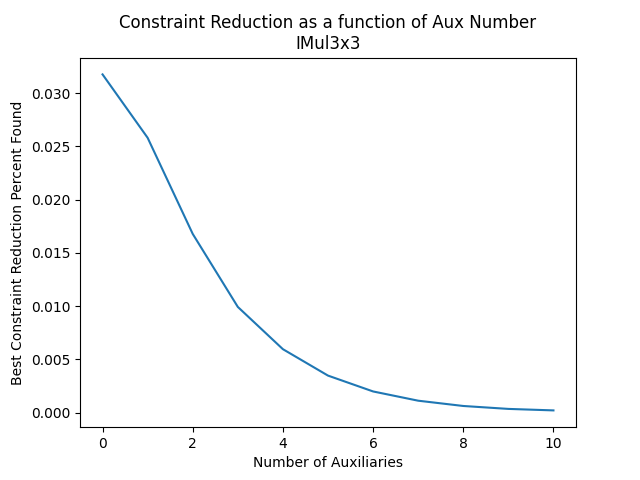

Data behind this chart, as committed beside it:
Auxes, Best Percentage Reduction, Total Constraints Needed
0, 0.03175, 220
1, 0.0258, 91
2, 0.01678, 186
3, 0.009921, 181
4, 0.005953, 252
5, 0.003472, 252
6, 0.001984, 288
7, 0.001116, 354
8, 0.00062, 328
9, 0.0003452, 340
10, 0.000205, 357
